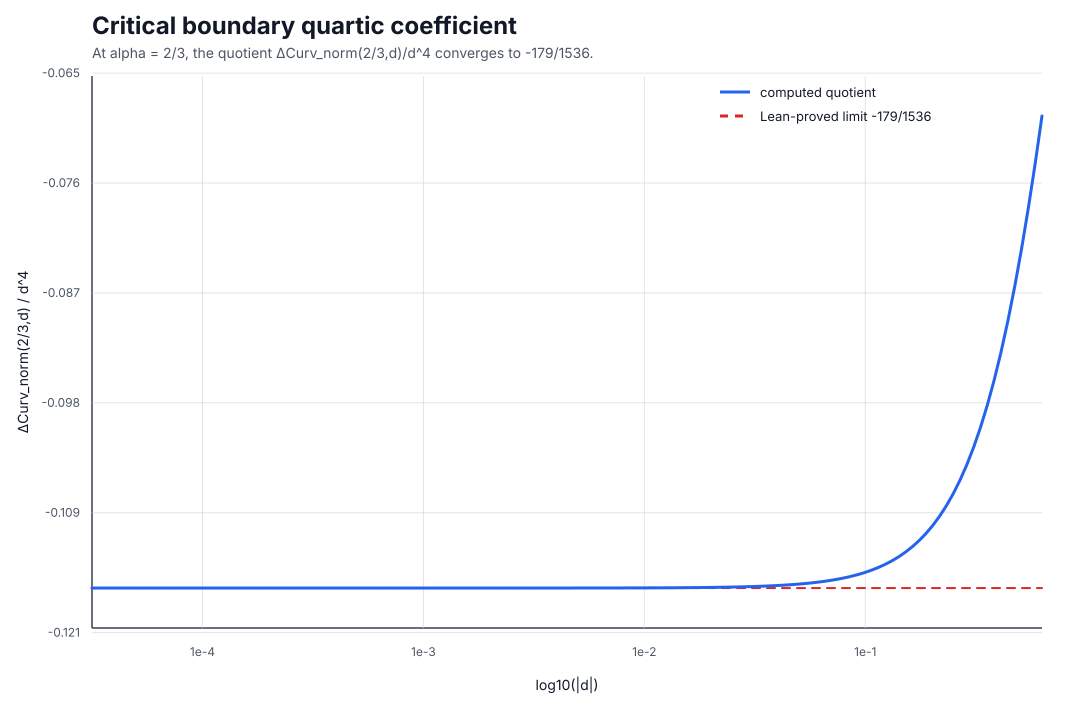

Data behind this chart, as committed beside it:
d, delta_over_d4, limit
3.16227766e-05, -0.1165, -0.1165
3.395746422e-05, -0.1165, -0.1165
3.646452021e-05, -0.1165, -0.1165
3.91566704e-05, -0.1165, -0.1165
4.204758016e-05, -0.1165, -0.1165
4.515192378e-05, -0.1165, -0.1165
4.848545894e-05, -0.1165, -0.1165
5.206510668e-05, -0.1165, -0.1165
5.590903733e-05, -0.1165, -0.1165
6.00367627e-05, -0.1165, -0.1165
6.446923517e-05, -0.1165, -0.1165
6.9228954e-05, -0.1165, -0.1165
7.434007957e-05, -0.1165, -0.1165
7.982855598e-05, -0.1165, -0.1165
8.572224279e-05, -0.1165, -0.1165
9.205105641e-05, -0.1165, -0.1165
9.884712194e-05, -0.1165, -0.1165
0.0001061, -0.1165, -0.1165
0.000114, -0.1165, -0.1165
0.0001224, -0.1165, -0.1165
0.0001314, -0.1165, -0.1165
0.0001411, -0.1165, -0.1165
0.0001516, -0.1165, -0.1165
0.0001627, -0.1165, -0.1165
0.0001748, -0.1165, -0.1165
0.0001877, -0.1165, -0.1165
0.0002015, -0.1165, -0.1165
0.0002164, -0.1165, -0.1165
0.0002324, -0.1165, -0.1165
0.0002495, -0.1165, -0.1165
0.000268, -0.1165, -0.1165
0.0002877, -0.1165, -0.1165
0.000309, -0.1165, -0.1165
0.0003318, -0.1165, -0.1165
0.0003563, -0.1165, -0.1165
0.0003826, -0.1165, -0.1165
0.0004108, -0.1165, -0.1165
0.0004412, -0.1165, -0.1165
0.0004737, -0.1165, -0.1165
0.0005087, -0.1165, -0.1165
0.0005463, -0.1165, -0.1165
0.0005866, -0.1165, -0.1165
0.0006299, -0.1165, -0.1165
0.0006764, -0.1165, -0.1165
0.0007264, -0.1165, -0.1165
0.00078, -0.1165, -0.1165
0.0008376, -0.1165, -0.1165
0.0008994, -0.1165, -0.1165
0.0009658, -0.1165, -0.1165
0.001037, -0.1165, -0.1165
0.001114, -0.1165, -0.1165
0.001196, -0.1165, -0.1165
0.001284, -0.1165, -0.1165
0.001379, -0.1165, -0.1165
0.001481, -0.1165, -0.1165
0.00159, -0.1165, -0.1165
0.001708, -0.1165, -0.1165
0.001834, -0.1165, -0.1165
0.001969, -0.1165, -0.1165
0.002114, -0.1165, -0.1165
... 80 more rows
